Photos from the image-classification dataset "final_split" in the GitHub repository FadhliRajwaa/retinopaty-diabetic. Its 4 classes are: mild diabetic retinopathy, moderate diabetic retinopathy, proliferate DR, severe diabetic retinopathy.

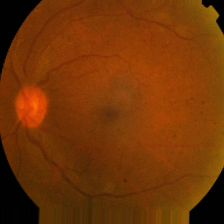
Label: proliferate DR

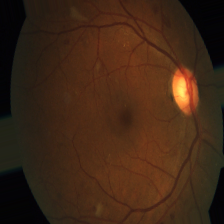
Label: severe diabetic retinopathy

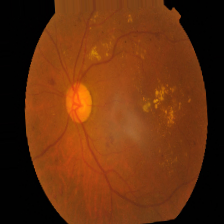
Label: proliferate DR

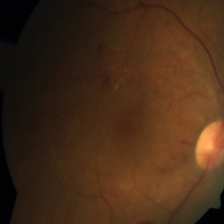
Label: moderate diabetic retinopathy

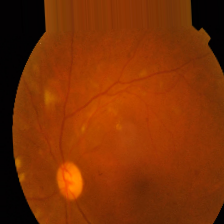
Label: moderate diabetic retinopathy

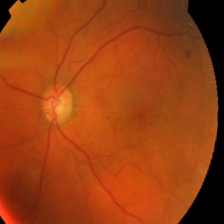
Label: mild diabetic retinopathy
